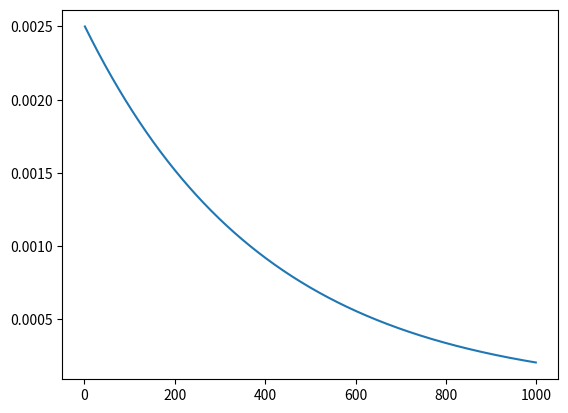

The matplotlib source for this figure: (Note: this script raises an exception after producing the figure.)
# -*- coding: utf-8 -*-
"""
Created on Tue Apr 10 14:53:23 2018

@author: Kerri-Ann Norton
Markov and Hidden Markov Model
"""

from matplotlib import pyplot
from numpy import array, empty, identity, dot, ones, zeros, log
from scipy.special import comb 
from scipy.stats import binom, geom, poisson


def binomialProbability(n, k, p):

  return comb(n, k) * p**k * (1-p) ** (n-k)


def getNextGenPop (currentPop, randVar):
  
  progeny = randVar.rvs(size=currentPop)
  nextPop = progeny.sum()
  return nextPop


def viterbi(obs, pStart, pTrans, pEmit):

  nStates = len(pStart)
  states = range(nStates)

  scores = empty(nStates)
  scoresPrev = pStart + pEmit[:,obs[0]]
  pathsPrev = dict([(i, [i]) for i in states])

  for val in obs[1:]:
    paths = {}

    for i in states:

      options = scoresPrev + pTrans[:,i] + pEmit[i,val]
      bestState = options.argmax()
      scores[i] = options.max()   
      paths[i] = pathsPrev[bestState] + [i]

    pathsPrev = paths
    scoresPrev = array(scores)

  endState = scores.argmax()
  logProb = scores.max()

  return logProb, paths[endState]


def forwardBackward(obs, pStart, pTrans, pEmit):

  n = len(obs)
  nStates = len(pStart)
  I = identity(nStates)

  fwd = empty([n+1,nStates])
  fwd[0] = pStart

  for i, val in enumerate(obs):
    fProb = dot(pEmit[:,val]*I, dot(pTrans, fwd[i])) 
    fwd[i+1] = fProb / fProb.sum()

  bwd = ones(nStates)
  smooth = empty([n+1,nStates])
  smooth[-1] = fwd[-1]

  for i in range(n-1, -1, -1):
    bwd = dot(pTrans, dot(pEmit[:,obs[i]]*I, bwd))
    bwd /= bwd.sum()
    prob = fwd[i] * bwd
    smooth[i] = prob / prob.sum()

  return smooth



if __name__ == '__main__':
    
     # Simple population Markov Chain

  p = 0.0025
  geomRandomVar = geom(p)
  lengths = array(range(1, 1000))
  probs = geomRandomVar.pmf(lengths)

  pyplot.plot(lengths, probs)
  pyplot.show()

  from scipy.stats import poisson
  rate = 1.02
  poissRandVar = poisson(rate)

  pop = 25
  for i in range(100):
    pop = getNextGenPop(pop, poissRandVar)
    print("Generation:%3d Population:%7d" % (i, pop))




  # HMM test example - protein burried/exposed states

  expTypes = ['-','*',]
  aaTypes = ['A','C','D','E','F','G','H','I','K','L',
             'M','N','P','Q','R','S','T','V','W','Y']

  # Initialisation

  nExp = len(expTypes)		# Number of exposure categories
  nAmino = len(aaTypes)		# Number of amino acid types
  nStates = nExp * nAmino	# Number of HMM states

  pStart = zeros(nStates, float)		 # Starting probabilities
  pTrans = zeros((nStates, nStates) , float) # Transition probabilities
  pEmit  = zeros((nStates, nAmino) , float)	 # Emission probabilities

  indexDict = {}
  stateDict = {}
  index = 0
  for exposure in expTypes:
    for aminoAcid in aaTypes:
      stateKey = (exposure, aminoAcid)
      indexDict[stateKey] = index
      stateDict[index] = stateKey
      index += 1
  
  # Estimate transition probabilities from database counts
  
  fileName = 'PdbSeqExposureCategories.txt'
  fileObj = open(fileName,'r')

  line1 = fileObj.readline()
  line2 = fileObj.readline()

  while line1 and line2:
    sequence = line1.strip()
    exposure = line2.strip()

    n = len(sequence)  
    for i in range(n-2):
      aa1, aa2 = sequence[i:i+2]
      exp1, exp2 = exposure[i:i+2]
      stateKey1 = (exp1, aa1)
      stateKey2 = (exp2, aa2)
      index1 = indexDict.get(stateKey1)
      index2 = indexDict.get(stateKey2)

      if index1 is None or index2 is None:
        continue

      pStart[index1] += 1.0
      pTrans[index1, index2] += 1.0

    pStart[index2] += 1
    line1 = fileObj.readline()
    line2 = fileObj.readline()

  pStart /= pStart.sum()
  for i in range(nStates):
    pTrans[i] /= pTrans[i].sum()
  
  # Setup trivial emission probabilities
  
  for exposure in expTypes:
    for aminoIndex, aminoAcid in enumerate(aaTypes):
      stateIndex = indexDict[(exposure, aminoAcid)]
      pEmit[stateIndex, aminoIndex] = 1.0
  
  # HMM test data
  
  seq = "MYGKIIFVLLLSEIVSISASSTTGVAMHTSTSSSVTKSYISSQTNDTHKRDTYAATPRAH"\
        "EVSEISVRTVYPPEEETGERVQLAHHFSEPEITLIIFGVMAGVIGTILLISYGIRRLIKK"\
        "SPSDVKPLPSPDTDVPLSSVEIENPETSDQ"
        
  obs = [aaTypes.index(aa) for aa in seq]

  adj = 1e-99
  logStart = log(pStart+adj)
  logTrans = log(pTrans+adj)
  logEmit  = log(pEmit+adj)
  
  # Best route - Viterbi
  
  logProbScore, path = viterbi(obs, logStart, logTrans, logEmit)                            

  bestExpCodes = ''.join([stateDict[i][0] for i in path])

  print(seq)
  print(bestExpCodes)
  
  # Positional state probabilitied - Forward-backward
  
  smooth = forwardBackward(obs, pStart, pTrans, pEmit)

  buriedList = []
  exposeList = []

  for values in smooth:
    exposeList.append(sum(values[:20]))
    buriedList.append(sum(values[20:]))

  xAxisValues = list(range(len(exposeList))) # Sequence positions 

  pyplot.plot(xAxisValues, exposeList, c='#A0A0A0')
  pyplot.plot(xAxisValues, buriedList, c='#000000')
  pyplot.show()
